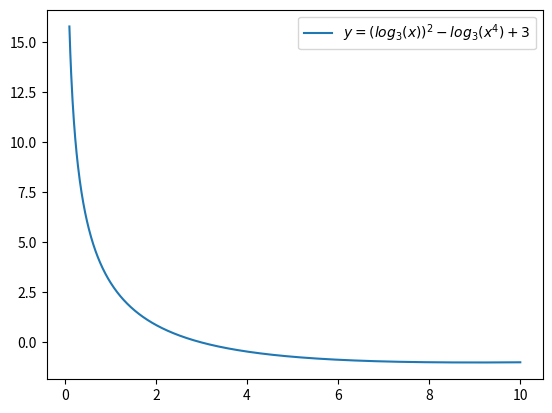

Python code for this plot:
import numpy as np
import matplotlib.pyplot as plt

# y=(log3(x))**2-log3(x**4)+3
x = np.linspace(0.1, 10, 1001)
y = (np.log(x) / np.log(3)) ** 2 - (np.log(x ** 4) / np.log(3)) + 3

# For visualization
plt.plot(x, y, label='$y=(log_3(x))^2-log_3(x^4)+3$')
plt.legend(loc='upper right')
plt.show()
